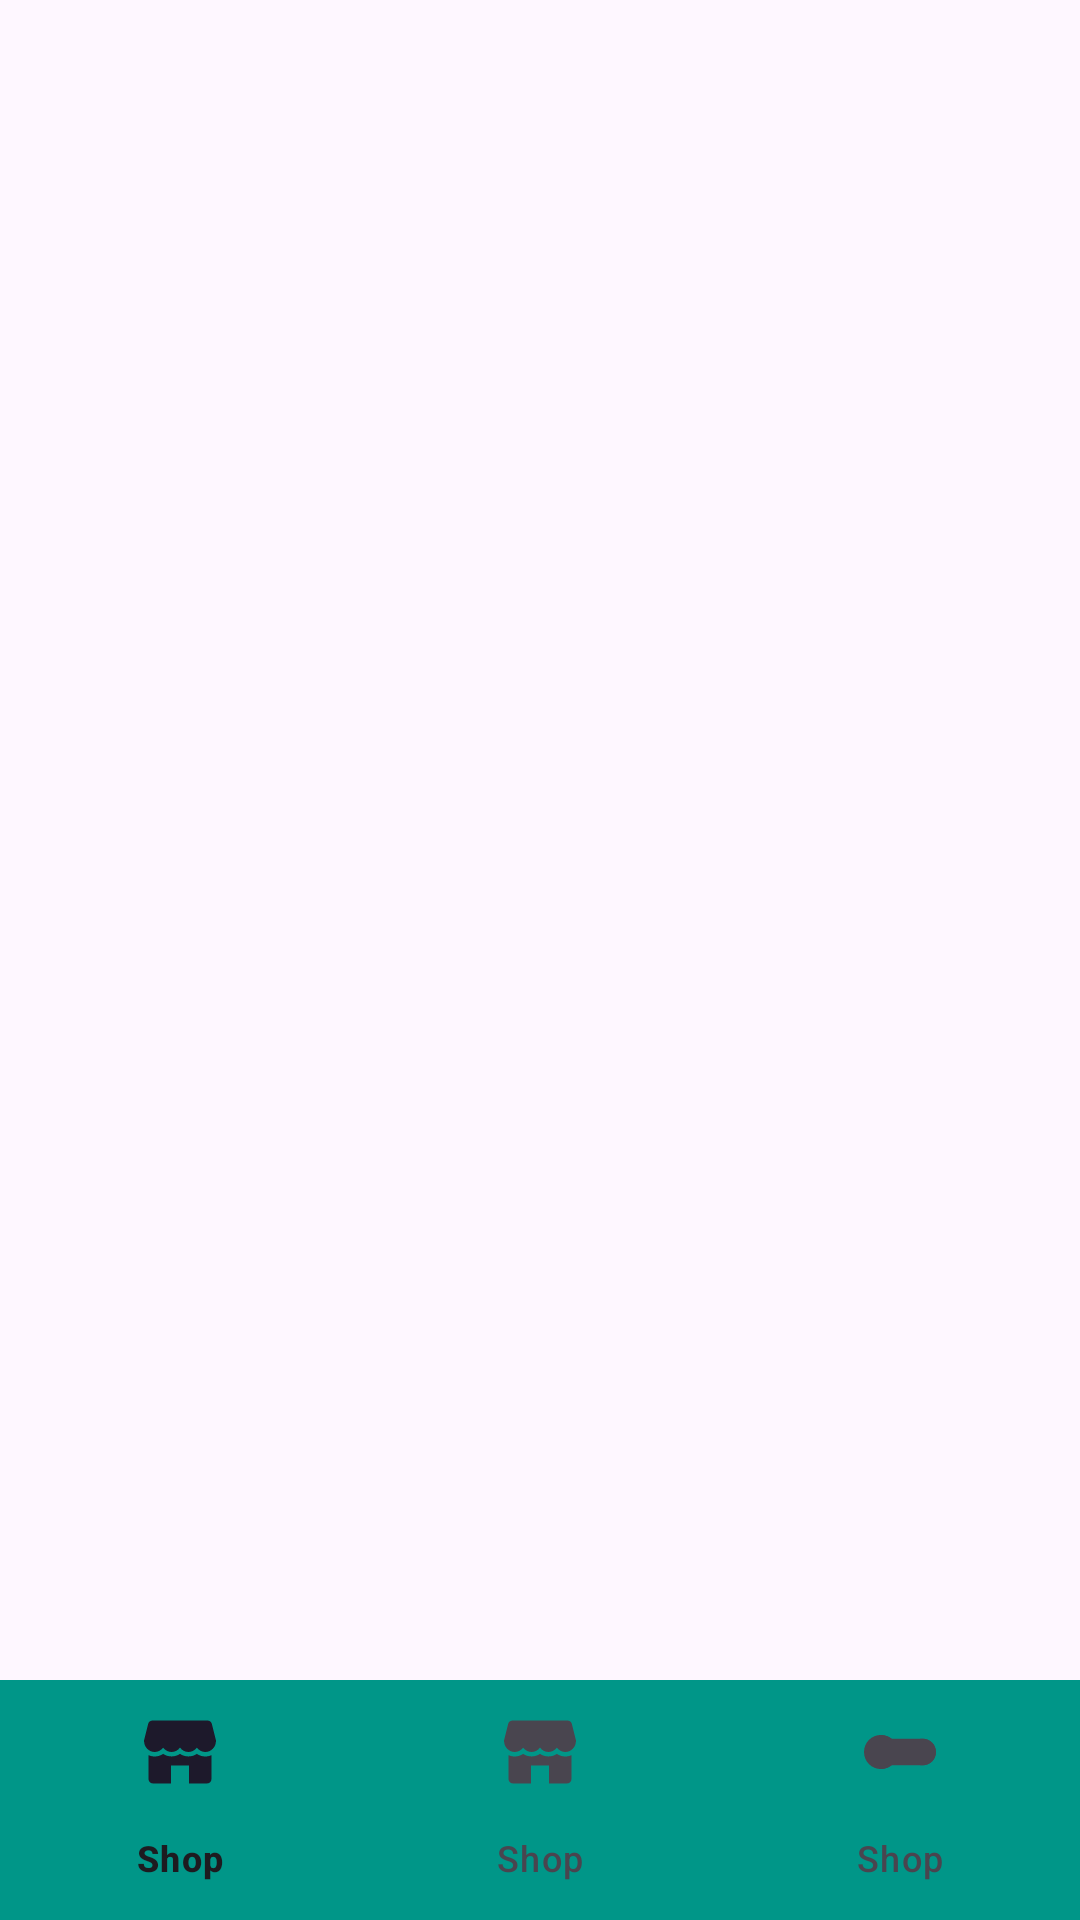

The Android layout XML behind this screen, and the referenced resources:
<!-- AndroidManifest.xml: application theme Theme.BottomNavigation_ViewPager -->
<!-- res/layout/activity_main.xml -->
<?xml version="1.0" encoding="utf-8"?>
<RelativeLayout xmlns:android="http://schemas.android.com/apk/res/android"
    xmlns:app="http://schemas.android.com/apk/res-auto"
    xmlns:tools="http://schemas.android.com/tools"
    android:layout_width="match_parent"
    android:layout_height="match_parent"
    tools:context=".MainActivity">

    <androidx.viewpager2.widget.ViewPager2
        android:id="@+id/viewPager"
        android:layout_width="match_parent"
        android:layout_above="@id/navigation_bar"
        android:layout_height="match_parent"/>
    <com.google.android.material.bottomnavigation.BottomNavigationView
        android:id="@+id/navigation_bar"
        android:layout_width="match_parent"
        android:layout_height="wrap_content"
        android:background="#009688"
        android:layout_alignParentBottom="true"
        app:menu="@menu/menu_navigation"
        />

</RelativeLayout>
<!-- resources referenced by this layout -->
<resources>
  <style name="Theme.BottomNavigation_ViewPager" parent="Base.Theme.BottomNavigation_ViewPager" />
  <style name="Base.Theme.BottomNavigation_ViewPager" parent="Theme.Material3.DayNight.NoActionBar">
          
          
      </style>
</resources>
